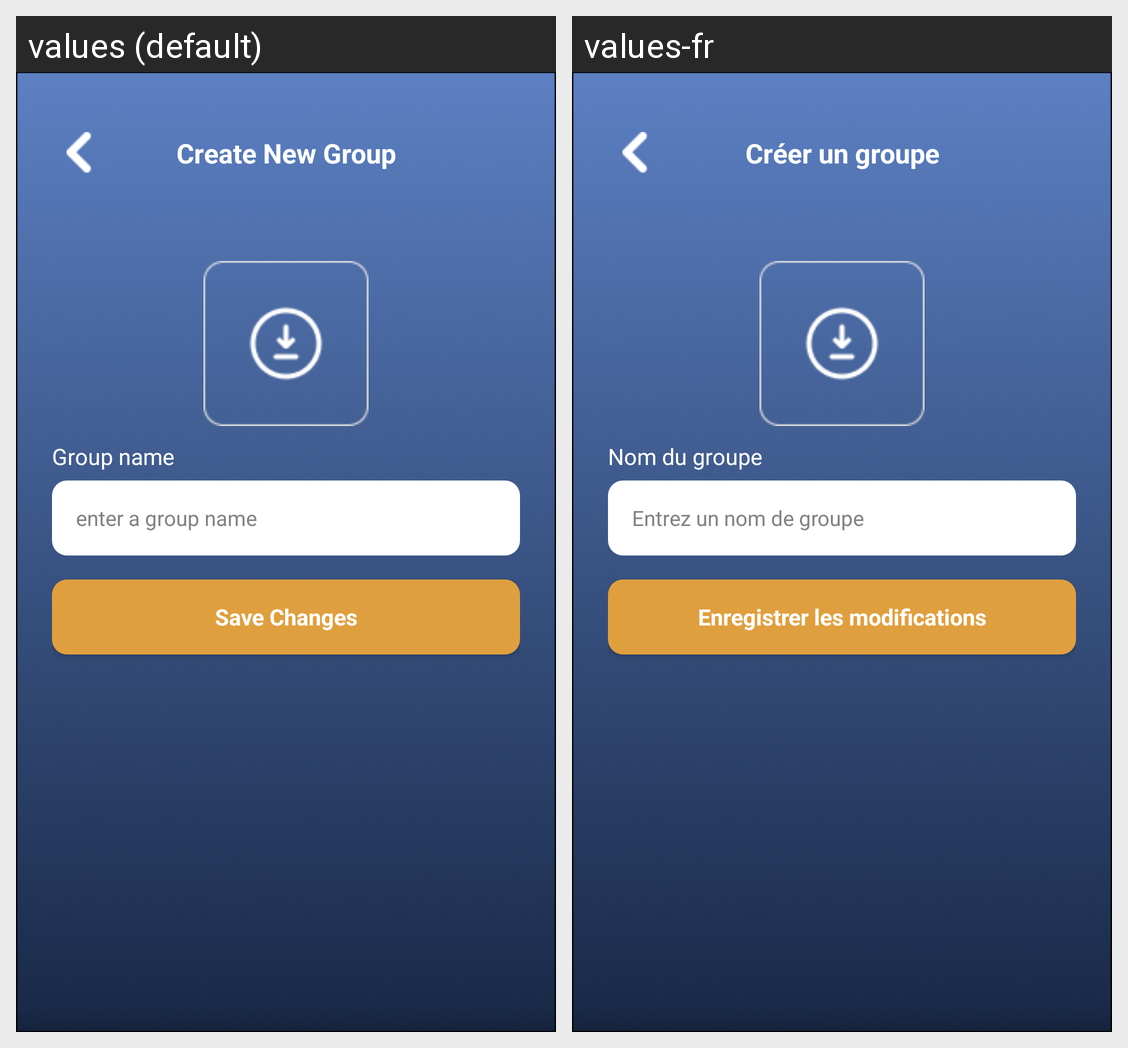

For this localized Android screen grid, give each drawn string resource with its value in every locale shown.
Android screen res/layout/activity_group_creator.xml rendered under 2 locales, left to right: values (default), values-fr. Device: Nexus 5 (rendered at 1080×1920; each locale shown at half size, 540×960, under a caption strip naming it); theme Theme.Traveling.
Strings drawn on this screen, with the default value and each locale's value (text and hints the layout hard-codes, and strings that could not be matched under every locale, appear in the picture but are not listed):

createGroup
  values: Create New Group
  values-fr: Créer un groupe

groupN
  values: Group name
  values-fr: Nom du groupe

groupName
  values: enter a group name
  values-fr: Entrez un nom de groupe

saveChanges
  values: Save Changes
  values-fr: Enregistrer les modifications
